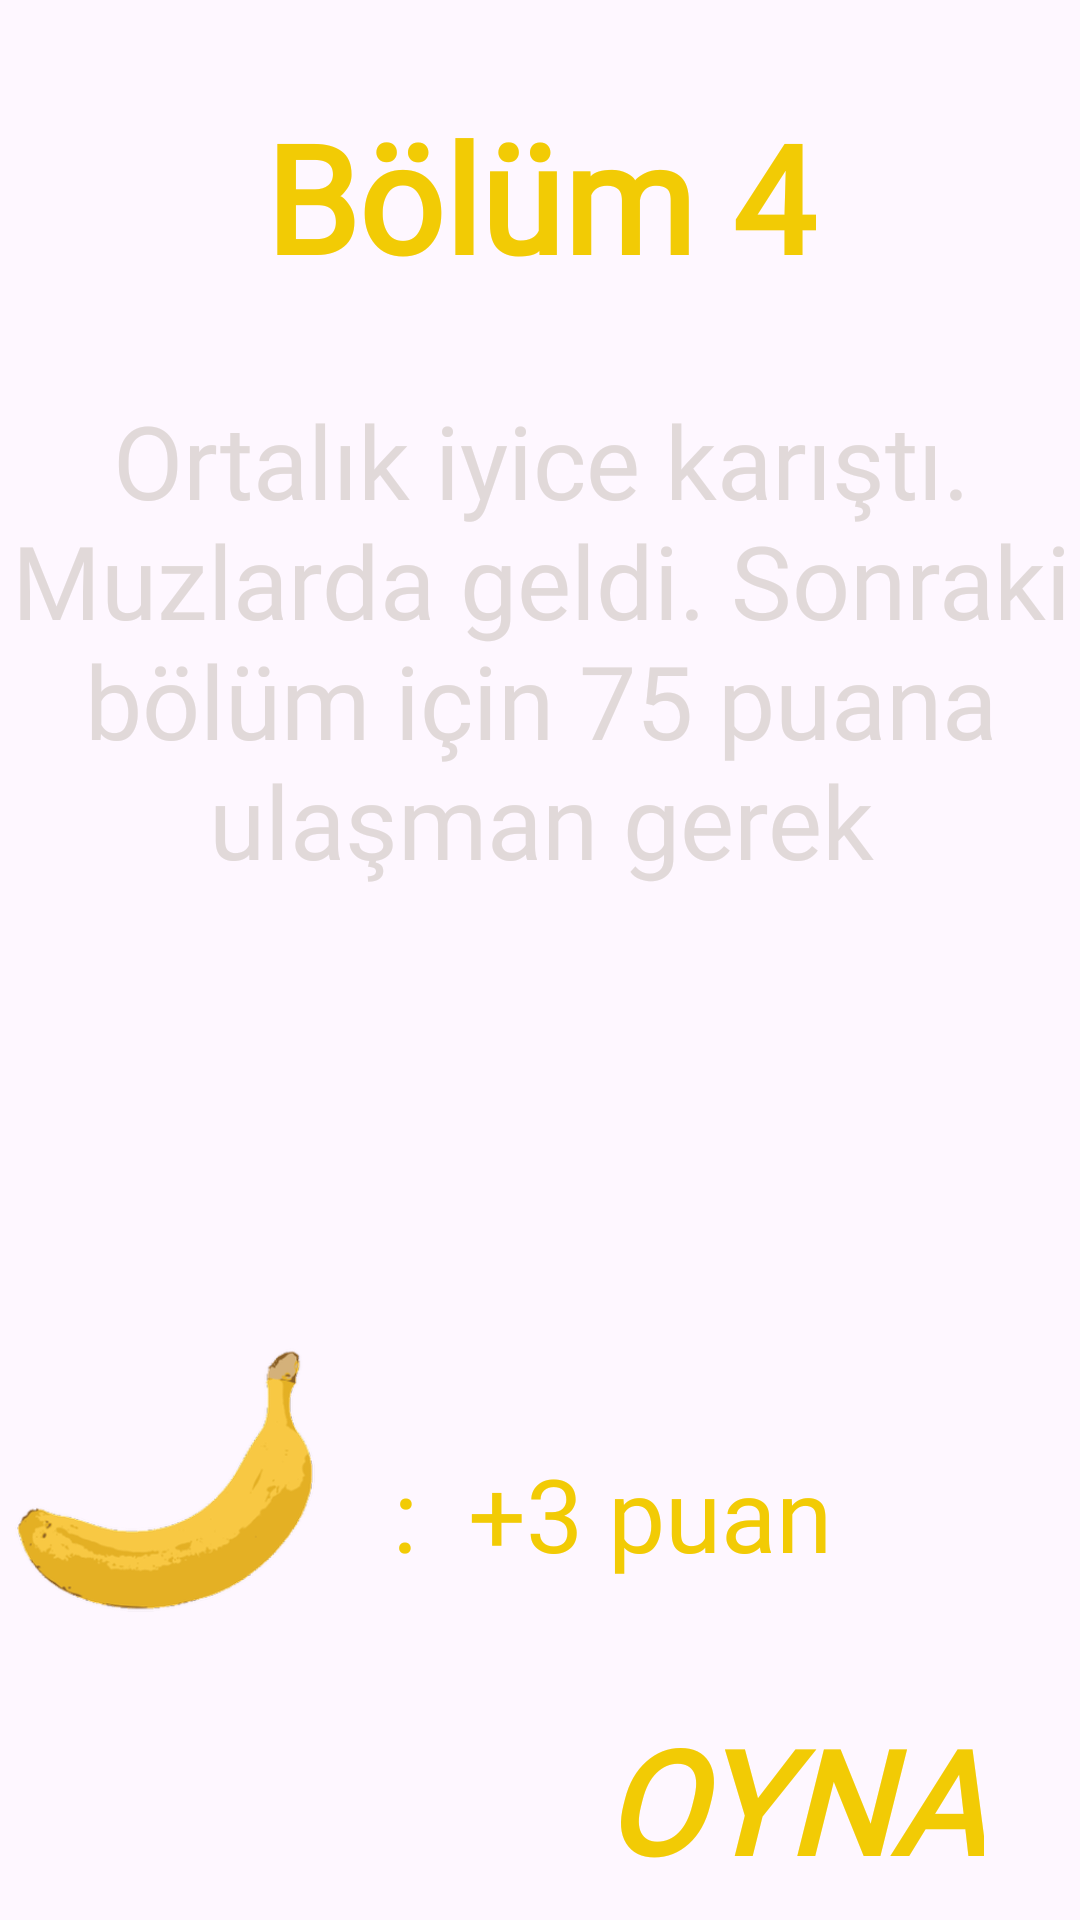

Produce the Android XML layout that renders to this screen, including the resource entries it uses.
<!-- AndroidManifest.xml: application theme Theme.OyunApp -->
<!-- res/layout/alert_dialog_oyun4.xml -->
<?xml version="1.0" encoding="utf-8"?>
<LinearLayout xmlns:android="http://schemas.android.com/apk/res/android"
    xmlns:app="http://schemas.android.com/apk/res-auto"
    xmlns:tools="http://schemas.android.com/tools"
    android:layout_width="match_parent"
    android:layout_height="wrap_content"
    android:background="@drawable/wall"
    android:orientation="horizontal"
    tools:layout_editor_absoluteX="11dp"
    tools:layout_editor_absoluteY="121dp">

    <androidx.constraintlayout.widget.ConstraintLayout
        android:layout_width="match_parent"
        android:layout_height="match_parent"
        tools:layout_editor_absoluteX="-1dp"
        tools:layout_editor_absoluteY="-9dp">


        <ImageView
            android:id="@+id/imageView39"
            android:layout_width="100dp"
            android:layout_height="100dp"
            android:layout_margin="5dp"
            android:layout_marginStart="24dp"
            android:src="@drawable/banana"
            app:layout_constraintBottom_toBottomOf="parent"
            app:layout_constraintStart_toStartOf="parent"
            app:layout_constraintTop_toTopOf="parent"
            app:layout_constraintVertical_bias="0.827">

        </ImageView>

        <TextView
            android:layout_width="wrap_content"
            android:layout_height="wrap_content"
            android:layout_gravity="center"
            android:layout_marginStart="16dp"
            android:fontFamily="@font/joti_one"
            android:paddingLeft="10dp"
            android:text=":  +3 puan"
            android:textColor="@color/sari"
            android:textSize="34sp"
            app:layout_constraintBottom_toBottomOf="@+id/imageView39"
            app:layout_constraintStart_toEndOf="@+id/imageView39"
            app:layout_constraintTop_toTopOf="@+id/imageView39"
            app:layout_constraintVertical_bias="0.703">

        </TextView>

        <TextView
            android:id="@+id/textView30"
            android:layout_width="wrap_content"
            android:layout_height="wrap_content"
            android:layout_marginTop="32dp"
            android:fontFamily="@font/joti_one"
            android:text="Bölüm 4"
            android:textAlignment="viewStart"
            android:textColor="@color/sari"
            android:textSize="50sp"
            android:textStyle="bold"
            app:layout_constraintEnd_toEndOf="parent"
            app:layout_constraintStart_toStartOf="parent"
            app:layout_constraintTop_toTopOf="parent" />

        <TextView
            android:id="@+id/textView31"
            android:layout_width="wrap_content"
            android:layout_height="wrap_content"
            android:layout_marginTop="32dp"
            android:fontFamily="@font/joti_one"
            android:text="Ortalık iyice karıştı. Muzlarda geldi. Sonraki bölüm için 75 puana ulaşman gerek"
            android:textAlignment="center"
            android:textColor="#E1D9D9"
            android:textSize="34sp"
            app:layout_constraintEnd_toEndOf="@+id/textView30"
            app:layout_constraintStart_toStartOf="@+id/textView30"
            app:layout_constraintTop_toBottomOf="@+id/textView30" />

        <TextView
            android:id="@+id/btn4Oyna"
            android:layout_width="wrap_content"
            android:layout_height="wrap_content"
            android:layout_marginEnd="32dp"
            android:layout_marginBottom="8dp"
            android:fontFamily="@font/joti_one"
            android:text="Oyna"
            android:textAllCaps="true"
            android:textColor="@color/sari"
            android:textSize="48sp"
            android:textStyle="bold|italic"
            app:layout_constraintBottom_toBottomOf="parent"
            app:layout_constraintEnd_toEndOf="parent" />
    </androidx.constraintlayout.widget.ConstraintLayout>
</LinearLayout>
<!-- resources referenced by this layout -->
<resources>
  <color name="sari">#F2CB05</color>
  <!-- drawable banana: png bitmap (drawable-hdpi, 9562 bytes) -->
  <style name="Theme.OyunApp" parent="Base.Theme.OyunApp" />
  <style name="Base.Theme.OyunApp" parent="Theme.Material3.DayNight.NoActionBar">
          
          
      </style>
</resources>
